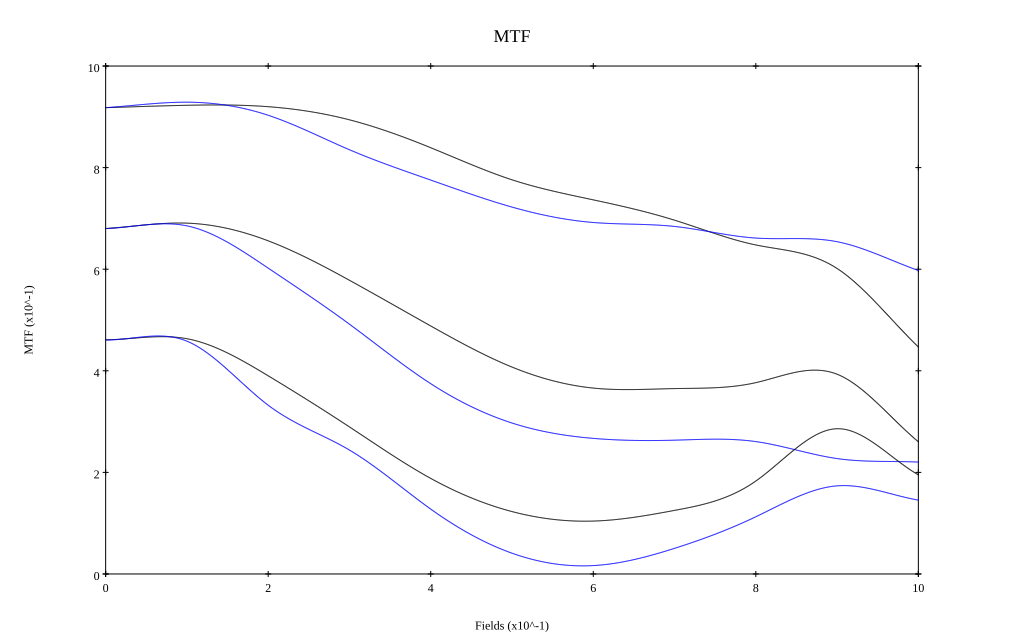

Values plotted in this chart, from the file beside it:
, 0, 0.1, 0.2, 0.3, 0.4, 0.5, 0.6, 0.7, 0.8, 0.9, 1
10 sag, 0.918, 0.923, 0.92, 0.894, 0.839, 0.776, 0.737, 0.697, 0.648, 0.601, 0.447
10 tan, 0.918, 0.929, 0.903, 0.835, 0.775, 0.722, 0.692, 0.684, 0.661, 0.654, 0.597
30 sag, 0.68, 0.691, 0.656, 0.578, 0.488, 0.407, 0.366, 0.365, 0.377, 0.393, 0.26
30 tan, 0.68, 0.685, 0.602, 0.492, 0.375, 0.297, 0.267, 0.263, 0.261, 0.227, 0.22
50 sag, 0.461, 0.463, 0.39, 0.289, 0.188, 0.123, 0.104, 0.125, 0.183, 0.286, 0.195
50 tan, 0.461, 0.458, 0.332, 0.244, 0.128, 0.041, 0.017, 0.05, 0.113, 0.173, 0.145
